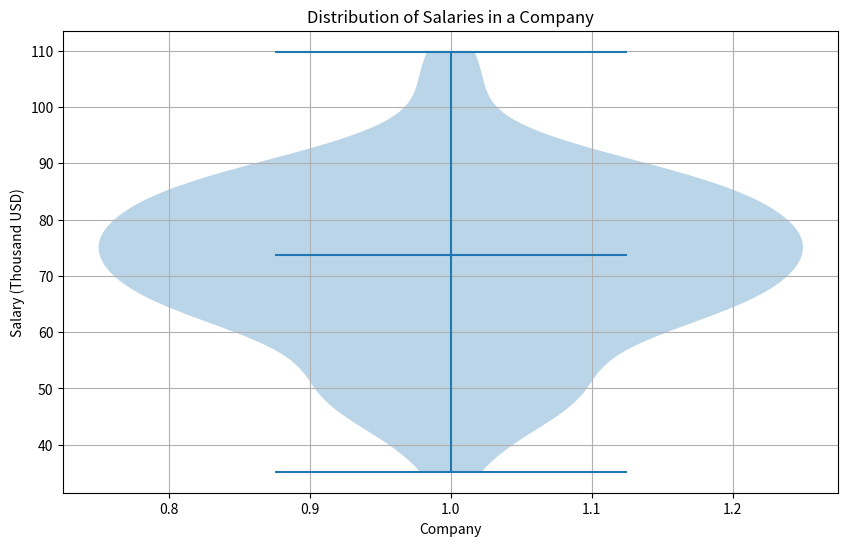

Write Python code to recreate this figure.
import matplotlib.pyplot as plt
import numpy as np

# Simulated salary data for a company's employees (in thousand USD)
salaries = np.random.normal(70, 15, 100)

plt.figure(figsize=(10, 6))
plt.violinplot(salaries, showmedians=True)
plt.xlabel('Company')
plt.ylabel('Salary (Thousand USD)')
plt.title('Distribution of Salaries in a Company')
plt.grid(True)
plt.show()

# [redacted]
# Contact for more info at [email redacted]